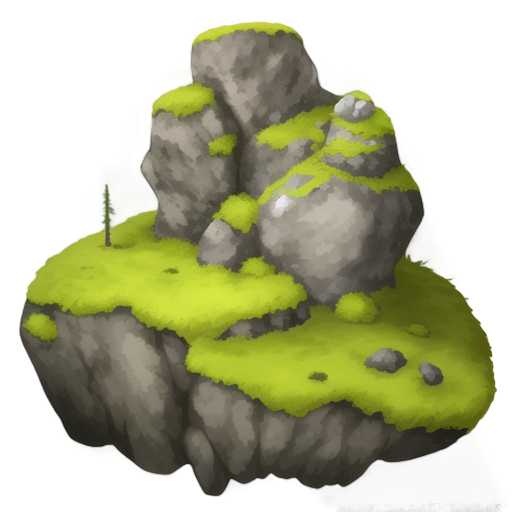
Generation parameters embedded in this image by AUTOMATIC1111 Stable Diffusion web UI or a fork of it (Forge, ...) (PNG 'parameters' text chunk):
A rugged boulder covered with patches of soft green moss, 2D animation style, textured surface with natural cracks and weathered details, vibrant moss growing in uneven patterns along the edges and crevices, earthy gray tones of the rock contrasting with lush green tones of the moss, soft ambient lighting, clean and minimalistic design, centered composition, realistic and serene atmosphere, suitable for a standalone illustration
Steps: 20, Sampler: Euler a, Schedule type: Automatic, CFG scale: 7, Seed: 418840132, Size: 512x512, Model hash: 481989b6f0, Model: AnythingXL_v50, layerdiffusion_enabled: True, layerdiffusion_method: (SD1.5) Only Generate Transparent Image (Attention Injection), layerdiffusion_weight: 1, layerdiffusion_ending_step: 1, layerdiffusion_fg_image: False, layerdiffusion_bg_image: False, layerdiffusion_blend_image: False, layerdiffusion_resize_mode: Crop and Resize, layerdiffusion_fg_additional_prompt: , layerdiffusion_bg_additional_prompt: , layerdiffusion_blend_additional_prompt: , Version: f2.0.1v1.10.1-previous-622-g1f140749